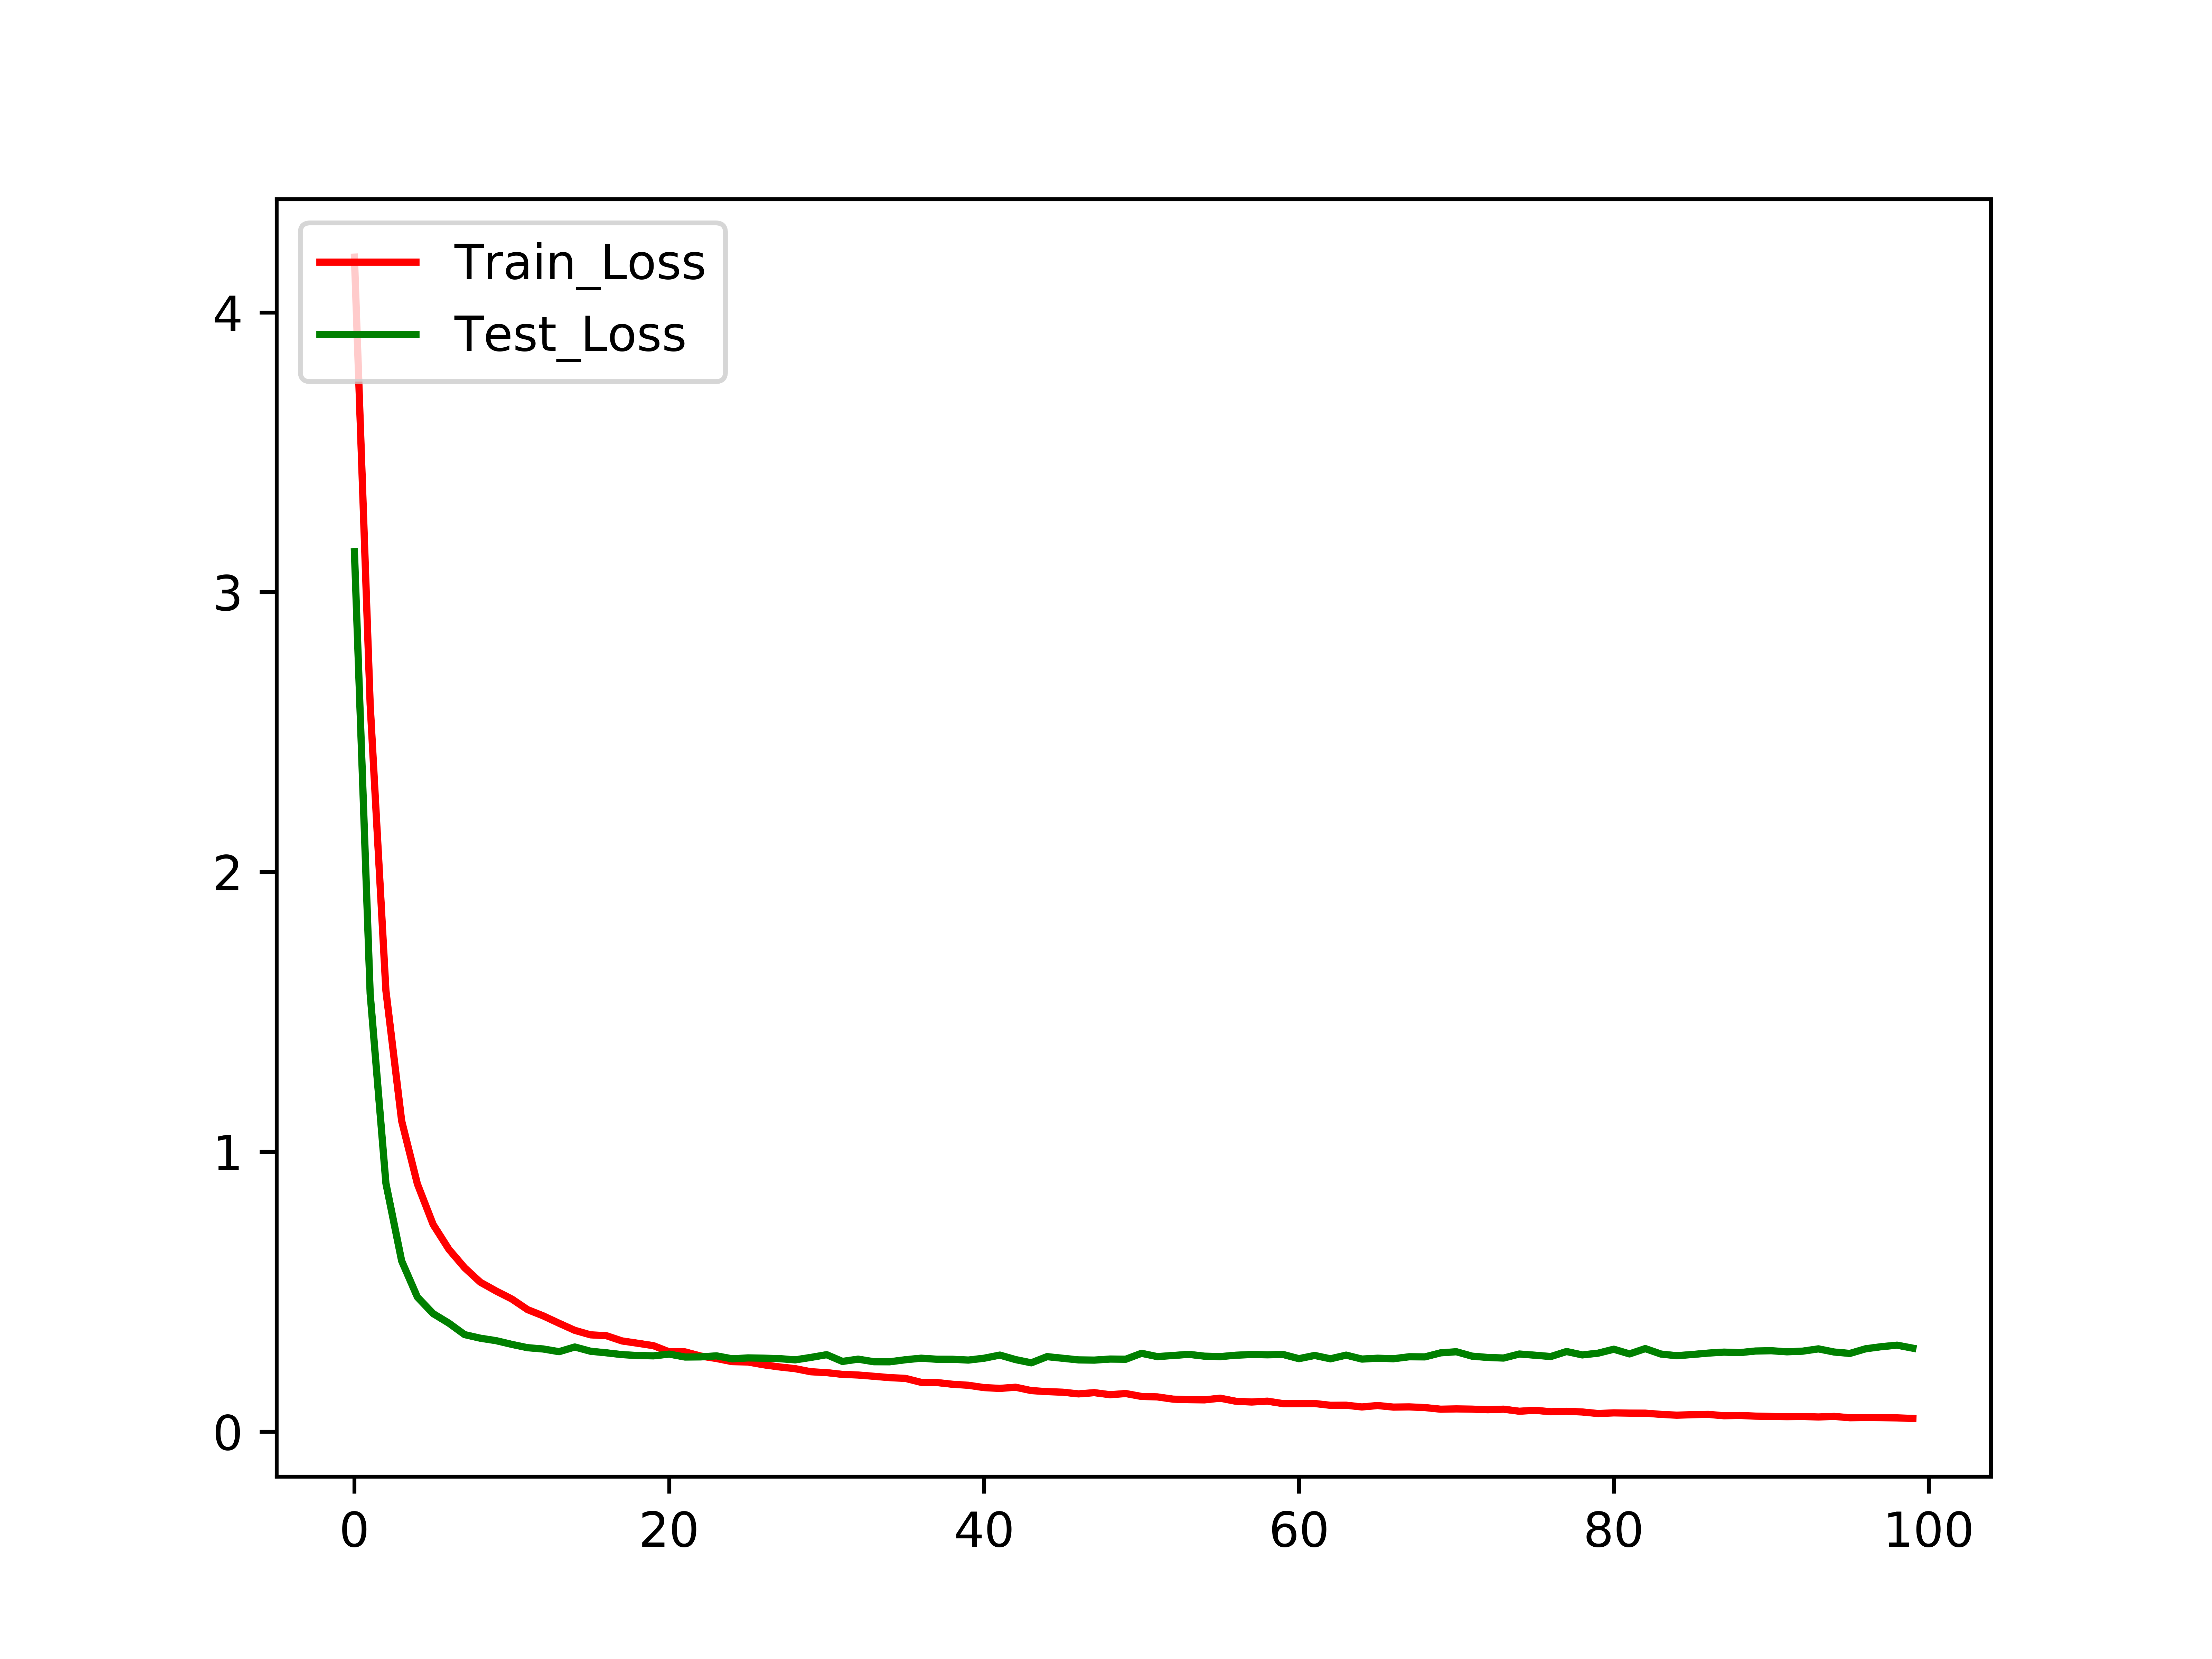

Recreate this plot in Python.
'''
此模块的主要作用：对训练数据提取特征后的数据进行训练，将训练loss曲线和模型文件保存到本地
'''

import datetime
import matplotlib
matplotlib.use('agg')
import matplotlib.pyplot as plt
from mxnet import autograd
from mxnet import gluon
from mxnet import nd
import mxnet as mx
import pickle
from model import Net

train_nd = nd.load('train.nd') #加载抽取特征后的训练数据train.nd
valid_nd = nd.load('valid.nd') #加载抽取特征后的验证数据valid.nd
#input_nd = nd.load('input.nd') #加载抽取特征后的训练验证数据input.nd

f = open('ids_synsets', 'rb')
ids_synsets = pickle.load(f) #加载训练数据的label文件ids_synsets
f.close()

num_epochs = 100
batch_size = 128
learning_rate = 1e-4
weight_decay = 1e-4
pngname ='train.png'
modelparams ='train.params'

#使用gluon接口加载数据
train_data = gluon.data.DataLoader(gluon.data.ArrayDataset(train_nd[0], train_nd[1]),
                                   batch_size=batch_size, shuffle=True)
valid_data = gluon.data.DataLoader(gluon.data.ArrayDataset(valid_nd[0], valid_nd[1]),
                                   batch_size=batch_size, shuffle=True)
#input_data = gluon.data.DataLoader(gluon.data.ArrayDataset(input_nd[0], input_nd[1]),batch_size=batch_size, shuffle=True)

#验证集loss
def get_loss(data, net, ctx):
    loss = 0.0
    for feas, label in data:
        label = label.as_in_context(ctx)
        output = net(feas.as_in_context(ctx))
        cross_entropy = softmax_cross_entropy(output, label)
        loss += nd.mean(cross_entropy).asscalar()
    return loss / len(data)

softmax_cross_entropy = gluon.loss.SoftmaxCrossEntropyLoss()

#训练，输入：网络，训练数据，验证数据，epochs数，lr学习率，学习率降低weight decay
def train(net, train_data, valid_data, num_epochs, lr, wd, ctx):
    #使用gluon接口训练
    trainer = gluon.Trainer(net.collect_params(), 'adam', {'learning_rate': lr, 'wd': wd})
    train_loss = []
    if valid_data is not None:
        test_loss = []

    prev_time = datetime.datetime.now()#记录每一个epoch的时间
    for epoch in range(num_epochs):
        _loss = 0.
        for data, label in train_data:
            label = label.as_in_context(ctx) #这个图片对应的ground trueth标签
            with autograd.record():
                output = net(data.as_in_context(ctx)) #预测值
                loss = softmax_cross_entropy(output, label) #和真实label对比，计算loss
            loss.backward() #反向传播梯度
            trainer.step(batch_size)
            _loss += nd.mean(loss).asscalar()
        cur_time = datetime.datetime.now() #记录一个epoch的时间
        #转换为时分秒格式
        h, remainder = divmod((cur_time - prev_time).seconds, 3600)
        m, s = divmod(remainder, 60)
        time_str = "Time %02d:%02d:%02d" % (h, m, s)
        __loss = _loss/len(train_data)
        train_loss.append(__loss)

        #如果有验证数据，则给出训练loss和验证loss
        if valid_data is not None:  
            valid_loss = get_loss(valid_data, net, ctx)
            epoch_str = ("Epoch %d. Train loss: %f, Valid loss %f, "
                         % (epoch, __loss, valid_loss))
            test_loss.append(valid_loss)
        else:
            epoch_str = ("Epoch %d. Train loss: %f, "
                         % (epoch, __loss))
        #打印出一个epoch的时间和loss
        prev_time = cur_time
        print(epoch_str + time_str + ', lr ' + str(trainer.learning_rate))

    #训练完成则画出loss曲线，保存到本地train.png
    plt.plot(train_loss, 'r')
    if valid_data is not None: 
        plt.plot(test_loss, 'g')
    plt.legend(['Train_Loss', 'Test_Loss'], loc=2)

    #保存训练参模型文件
    plt.savefig(pngname, dpi=1000)
    net.collect_params().save(modelparams)
    net.export('model')

ctx = mx.gpu()
net = Net(ctx).output
net.hybridize()
#开始训练
train(net, train_data, valid_data, num_epochs, learning_rate, weight_decay, ctx)
